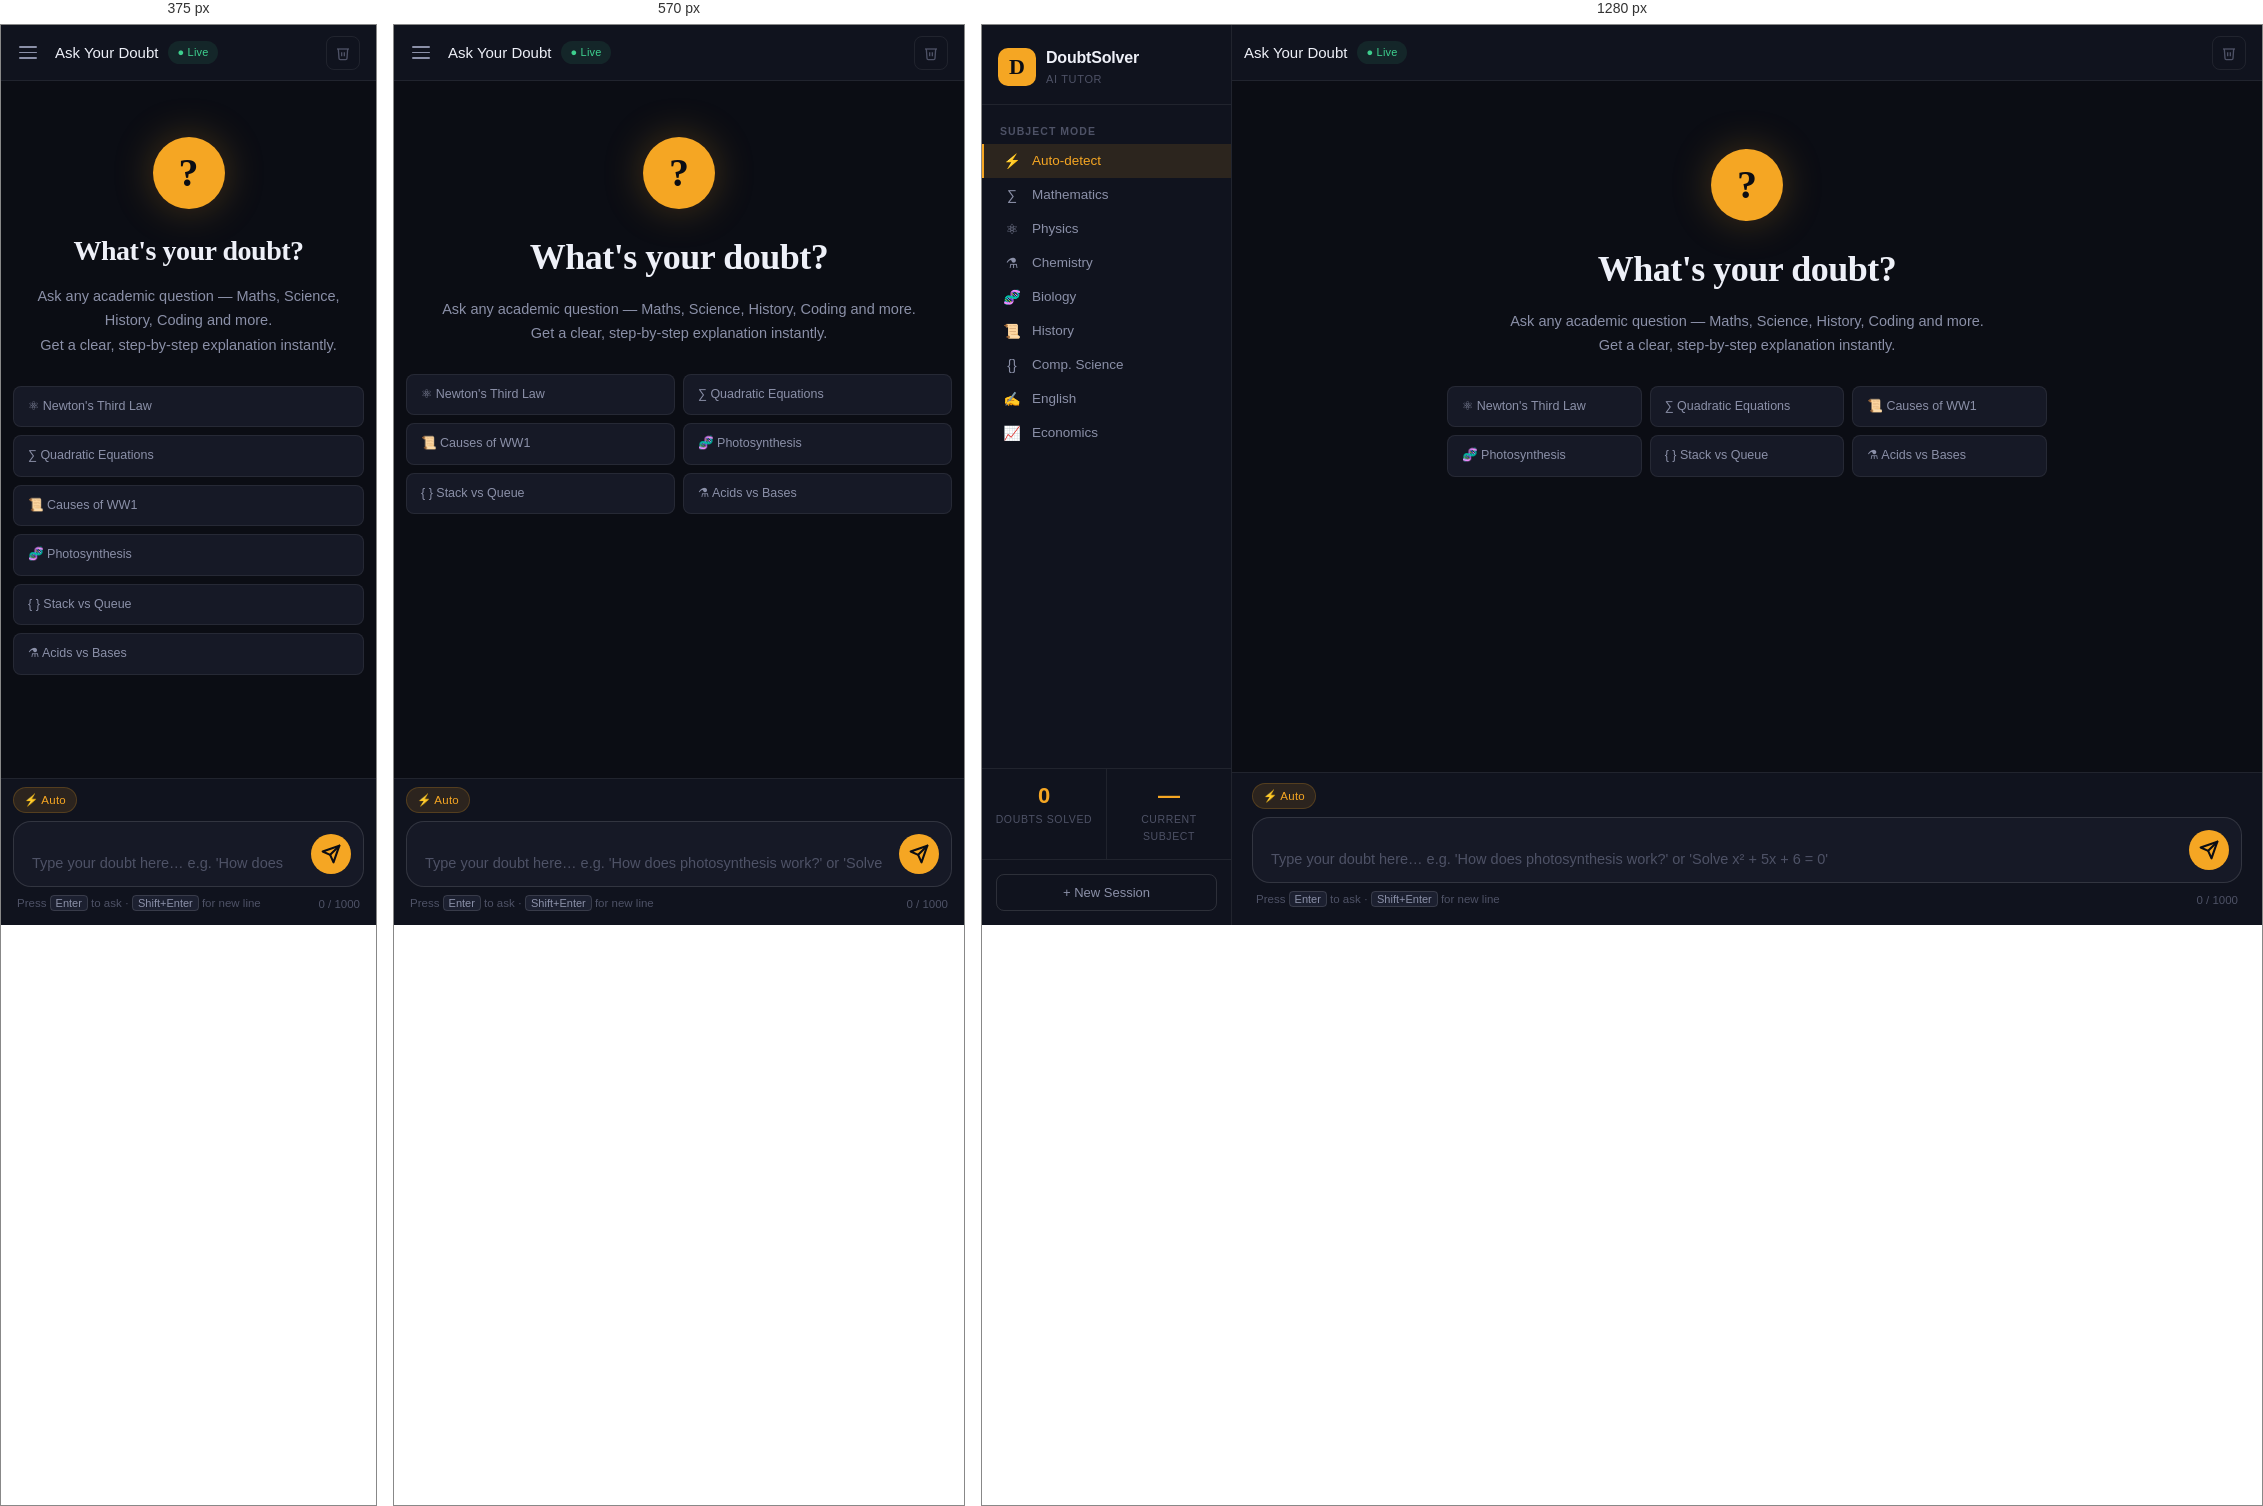
Rendered at 375 px, 570 px and 1280 px, left to right.

<!-- file: index.html -->
<!DOCTYPE html>
<html lang="en">
<head>
  <meta charset="UTF-8"/>
  <meta name="viewport" content="width=device-width, initial-scale=1.0"/>
  <title>DoubtSolver — Ask Anything, Learn Everything</title>
  <link rel="preconnect" href="https://fonts.googleapis.com"/>
  <link href="https://fonts.googleapis.com/css2?family=Sora:wght@300;400;500;600;700&family=Playfair+Display:ital,wght@0,700;1,400&display=swap" rel="stylesheet"/>
  <link rel="stylesheet" href="style.css"/>
</head>
<body>

<div id="app">

  <!-- ── Sidebar ── -->
  <aside id="sidebar">
    <div class="sidebar-header">
      <div class="logo">
        <div class="logo-mark">D</div>
        <div>
          <div class="logo-name">DoubtSolver</div>
          <div class="logo-sub">AI Tutor</div>
        </div>
      </div>
    </div>

    <div class="subject-section">
      <div class="section-label">Subject Mode</div>
      <div class="subject-list" id="subject-list">
        <button class="subj-btn active" data-subject="auto">
          <span class="subj-icon">⚡</span>
          <span>Auto-detect</span>
        </button>
        <button class="subj-btn" data-subject="Mathematics">
          <span class="subj-icon">∑</span>
          <span>Mathematics</span>
        </button>
        <button class="subj-btn" data-subject="Physics">
          <span class="subj-icon">⚛</span>
          <span>Physics</span>
        </button>
        <button class="subj-btn" data-subject="Chemistry">
          <span class="subj-icon">⚗</span>
          <span>Chemistry</span>
        </button>
        <button class="subj-btn" data-subject="Biology">
          <span class="subj-icon">🧬</span>
          <span>Biology</span>
        </button>
        <button class="subj-btn" data-subject="History">
          <span class="subj-icon">📜</span>
          <span>History</span>
        </button>
        <button class="subj-btn" data-subject="Computer Science">
          <span class="subj-icon">{}</span>
          <span>Comp. Science</span>
        </button>
        <button class="subj-btn" data-subject="English">
          <span class="subj-icon">✍</span>
          <span>English</span>
        </button>
        <button class="subj-btn" data-subject="Economics">
          <span class="subj-icon">📈</span>
          <span>Economics</span>
        </button>
      </div>
    </div>

    <div class="sidebar-stats">
      <div class="stat-item">
        <div class="stat-number" id="stat-count">0</div>
        <div class="stat-label">Doubts Solved</div>
      </div>
      <div class="stat-item">
        <div class="stat-number" id="stat-subject">—</div>
        <div class="stat-label">Current Subject</div>
      </div>
    </div>

    <button class="new-chat-btn" id="new-chat-btn">
      + New Session
    </button>
  </aside>

  <!-- ── Main content ── -->
  <main id="main">

    <!-- Topbar -->
    <header id="topbar">
      <button id="menu-toggle">
        <span></span><span></span><span></span>
      </button>
      <div class="topbar-title">
        <span id="topbar-subject">Ask Your Doubt</span>
        <span class="topbar-pill" id="status-pill">● Live</span>
      </div>
      <div class="topbar-right">
        <button class="icon-btn" id="clear-btn" title="Clear chat">
          <svg width="16" height="16" viewBox="0 0 24 24" fill="none" stroke="currentColor" stroke-width="2"><polyline points="3 6 5 6 21 6"/><path d="M19 6l-1 14a2 2 0 01-2 2H8a2 2 0 01-2-2L5 6"/><path d="M10 11v6M14 11v6"/></svg>
        </button>
      </div>
    </header>

    <!-- Chat window -->
    <div id="chat-window">
      <div id="chat-messages">

        <!-- Welcome state -->
        <div class="welcome-block" id="welcome-block">
          <div class="welcome-glyph">?</div>
          <h1 class="welcome-title">What's your doubt?</h1>
          <p class="welcome-sub">Ask any academic question — Maths, Science, History, Coding and more.<br>Get a clear, step-by-step explanation instantly.</p>

          <div class="sample-doubts" id="sample-doubts">
            <button class="sample-btn" data-q="Explain Newton's third law of motion with an example">⚛ Newton's Third Law</button>
            <button class="sample-btn" data-q="How do I solve quadratic equations? Show me step by step">∑ Quadratic Equations</button>
            <button class="sample-btn" data-q="What caused World War 1? Explain briefly">📜 Causes of WW1</button>
            <button class="sample-btn" data-q="What is photosynthesis and how does it work?">🧬 Photosynthesis</button>
            <button class="sample-btn" data-q="Explain the difference between stack and queue in data structures">{ } Stack vs Queue</button>
            <button class="sample-btn" data-q="What is the difference between acids and bases in chemistry?">⚗ Acids vs Bases</button>
          </div>
        </div>

      </div>
    </div>

    <!-- Input area -->
    <div id="input-zone">
      <div class="subject-badge" id="active-subject-badge">⚡ Auto</div>
      <div id="input-container">
        <textarea
          id="doubt-input"
          placeholder="Type your doubt here… e.g. 'How does photosynthesis work?' or 'Solve x² + 5x + 6 = 0'"
          rows="1"
        ></textarea>
        <button id="ask-btn">
          <svg width="20" height="20" viewBox="0 0 24 24" fill="none" stroke="currentColor" stroke-width="2.5" stroke-linecap="round" stroke-linejoin="round">
            <line x1="22" y1="2" x2="11" y2="13"></line>
            <polygon points="22 2 15 22 11 13 2 9 22 2"></polygon>
          </svg>
        </button>
      </div>
      <div class="input-footer">
        <span>Press <kbd>Enter</kbd> to ask · <kbd>Shift+Enter</kbd> for new line</span>
        <span id="char-count">0 / 1000</span>
      </div>
    </div>

  </main>
</div>

<div id="sidebar-overlay" class="overlay"></div>

<script src="app.js"></script>
</body>
</html> 


/* @media block from style.css */
@media (max-width: 700px) {
  #sidebar {
    position: fixed;
    top: 0; left: 0; bottom: 0;
    transform: translateX(-100%);
  }

  #sidebar.open { transform: translateX(0); }
  .overlay { display: block; opacity: 0; pointer-events: none; transition: opacity 0.25s; }
  .overlay.visible { opacity: 1; pointer-events: all; }

  #menu-toggle { display: flex; }

  .sample-doubts { grid-template-columns: 1fr 1fr; }

  #chat-window { padding: 16px 12px 8px; }
  #input-zone { padding: 8px 12px 12px; }

  .msg-row.user .msg-bubble { max-width: 90%; }
}

/* @media block from style.css */
@media (max-width: 440px) {
  .sample-doubts { grid-template-columns: 1fr; }
  .welcome-title { font-size: 28px; }
}

/* @media block from style.css */
@media (max-width: 700px) {
  .uploaded-files-bar {
    margin: 8px 12px 0 12px;
  }
  
  .file-chip .file-name {
    max-width: 100px;
  }
}